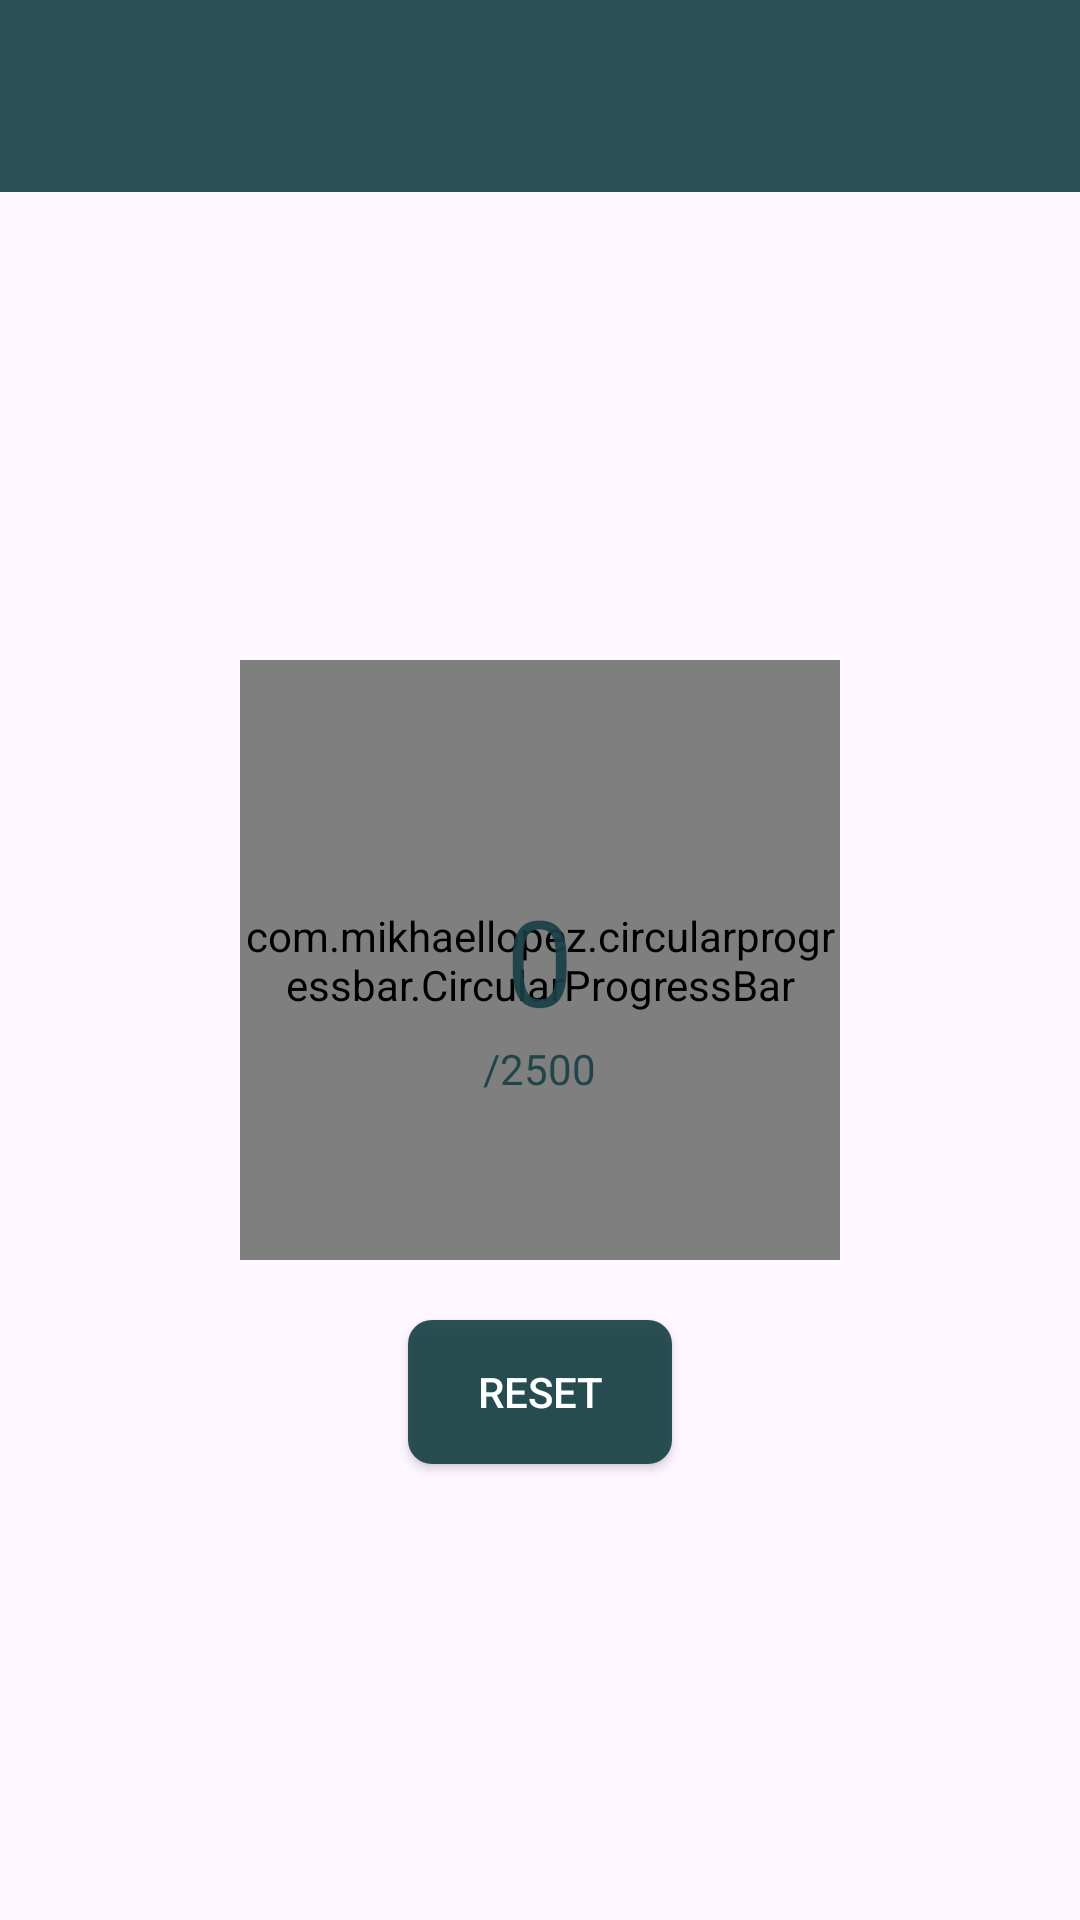

Write the Android layout XML for this screen, with the resource values it uses.
<!-- AndroidManifest.xml: application theme Theme.PoseDetectionKt -->
<!-- res/layout/activity_steps.xml -->
<?xml version="1.0" encoding="utf-8"?>
<RelativeLayout xmlns:android="http://schemas.android.com/apk/res/android"
    xmlns:app="http://schemas.android.com/apk/res-auto"
    xmlns:tools="http://schemas.android.com/tools"
    android:layout_width="match_parent"
    android:layout_height="match_parent"
    tools:context=".ui.activities.StepsActivity">

    <include
        android:id="@+id/app_toolbar"
        layout="@layout/app_toolbar"
        android:layout_width="match_parent"
        android:layout_height="wrap_content" />

    <com.mikhaellopez.circularprogressbar.CircularProgressBar
        android:id="@+id/stepProgressBar"
        android:layout_width="200dp"
        android:layout_height="200dp"
        android:layout_centerInParent="true"
        app:cpb_background_progressbar_color="#F2F2F2"
        app:cpb_background_progressbar_width="20dp"
        app:cpb_progress_max="2500"
        app:cpb_progressbar_color="@color/my_light_primary"
        app:cpb_progressbar_width="15dp"
        app:cpb_round_border="true" />

    <TextView
        android:id="@+id/stepsTaken"
        android:layout_width="wrap_content"
        android:layout_height="wrap_content"
        android:layout_centerInParent="true"
        android:text="0"
        android:textColor="@color/my_light_primary"
        android:textSize="40sp" />

    <TextView
        android:id="@+id/totalMax"
        android:layout_width="wrap_content"
        android:layout_height="wrap_content"
        android:layout_below="@id/stepsTaken"
        android:layout_centerHorizontal="true"
        android:text="/2500"
        android:textColor="@color/my_light_primary"
        android:textSize="14sp" />

    <Button
        android:id="@+id/resetButton"
        android:layout_width="wrap_content"
        android:layout_height="wrap_content"
        android:layout_below="@id/stepProgressBar"
        android:layout_centerHorizontal="true"
        android:layout_marginTop="20dp"
        android:background="@drawable/button_background_design"
        android:text="Reset"
        android:textColor="@color/white" />
</RelativeLayout>
<!-- res/layout/app_toolbar.xml (included above) -->
<?xml version="1.0" encoding="utf-8"?>
<androidx.appcompat.widget.Toolbar xmlns:android="http://schemas.android.com/apk/res/android"
    xmlns:app="http://schemas.android.com/apk/res-auto"
    android:id="@+id/tb_toolbar"
    android:layout_width="match_parent"
    android:layout_height="wrap_content"
    android:layout_alignParentTop="true"
    android:layout_centerInParent="true"
    android:background="@color/my_light_primary"
    android:ellipsize="marquee"
    android:gravity="center"
    android:marqueeRepeatLimit="marquee_forever"
    android:singleLine="true"
    android:textAlignment="center"
    app:navigationIcon="@drawable/ic_arrow_back"
    app:titleTextColor="@color/white">

</androidx.appcompat.widget.Toolbar>
<!-- resources referenced by this layout -->
<resources>
  <color name="my_light_primary">#E8184045</color>
  <color name="white">#FFFFFFFF</color>
  <!-- drawable button_background_design (drawable) -->
  <?xml version="1.0" encoding="utf-8"?>
  <shape xmlns:android="http://schemas.android.com/apk/res/android">
  
      <corners android:radius="8dp" />
      <solid android:color="@color/my_light_primary" />
      <padding
          android:bottom="8dp"
          android:left="16dp"
          android:right="16dp"
          android:top="8dp" />
  
  </shape>
  <style name="Theme.PoseDetectionKt" parent="Base.Theme.PoseDetectionKt" />
  <style name="Base.Theme.PoseDetectionKt" parent="Theme.Material3.DayNight.NoActionBar">
          
          
      </style>
</resources>
